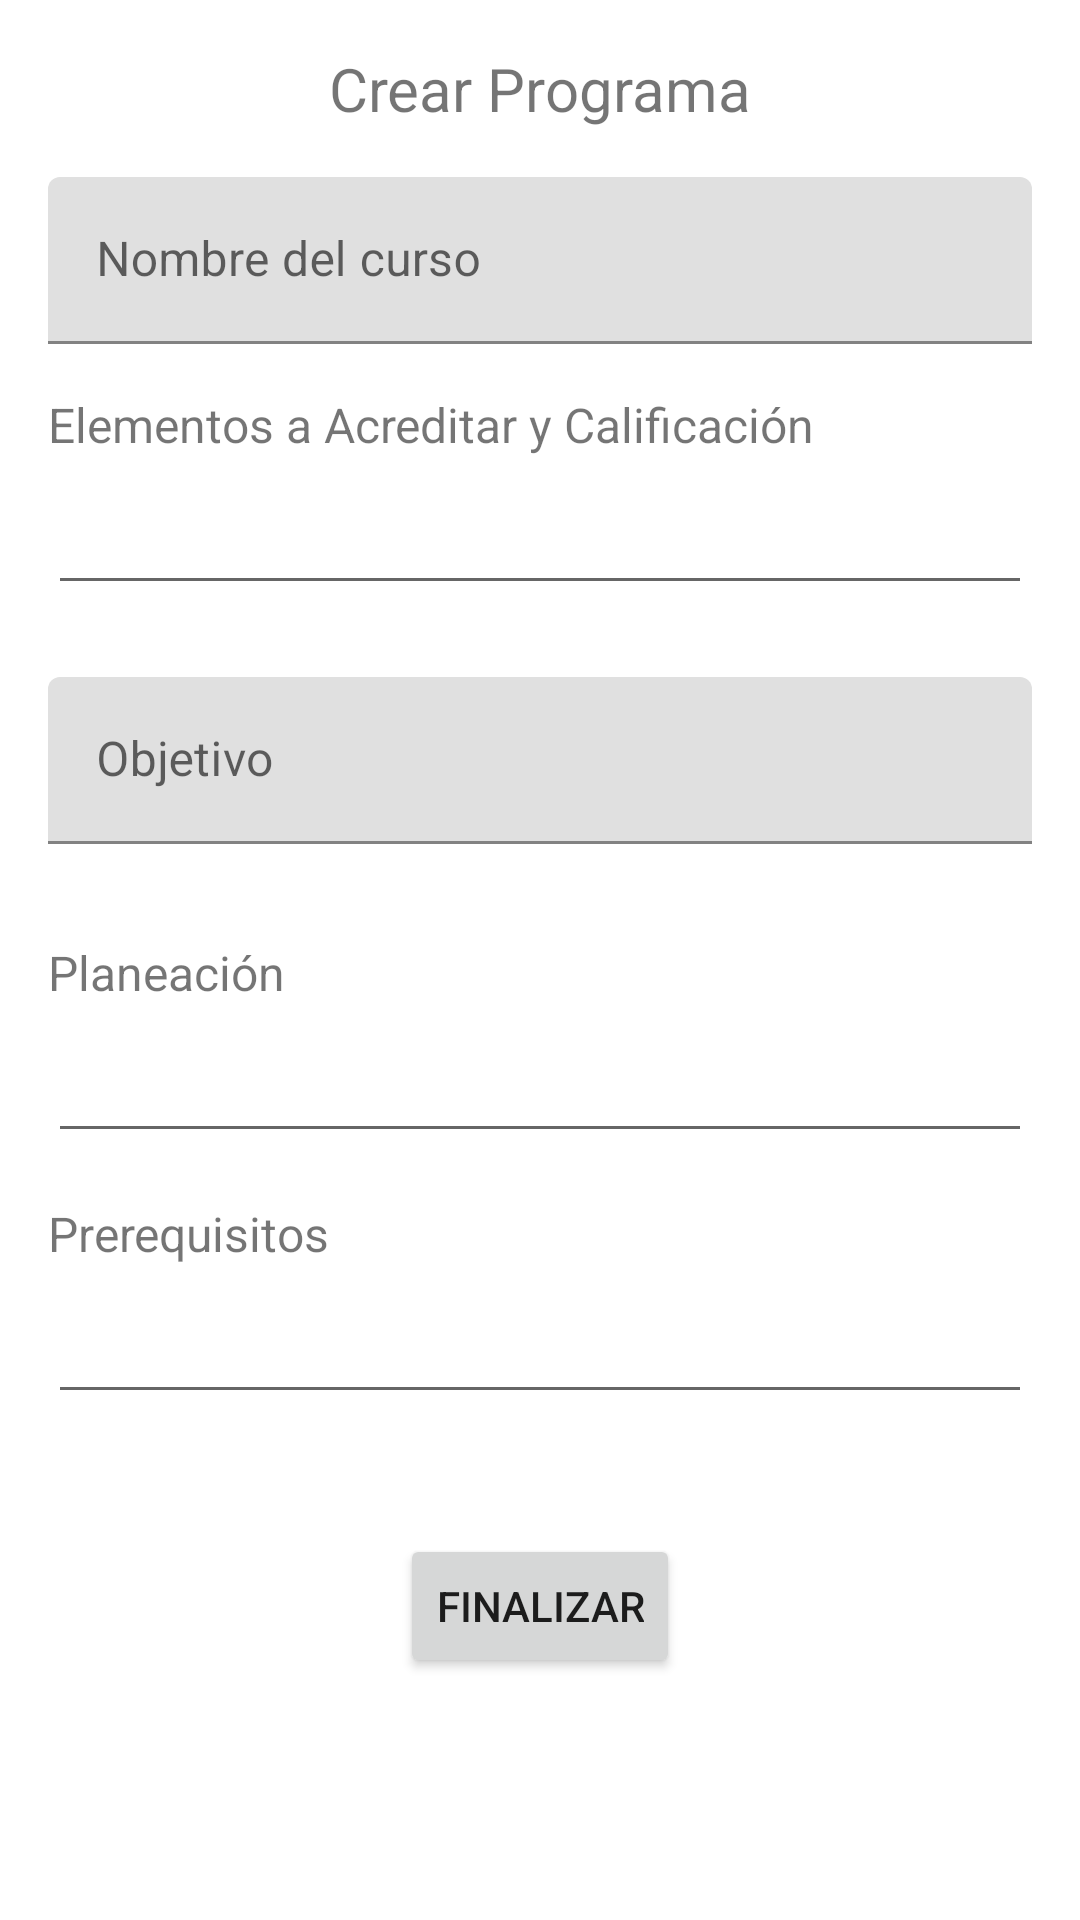

Produce the Android XML layout that renders to this screen, including the resource entries it uses.
<!-- AndroidManifest.xml: application theme Theme.AdminProject -->
<!-- res/layout/activity_crear_programa.xml -->
<?xml version="1.0" encoding="utf-8"?>
<androidx.constraintlayout.widget.ConstraintLayout xmlns:android="http://schemas.android.com/apk/res/android"
    xmlns:app="http://schemas.android.com/apk/res-auto"
    xmlns:tools="http://schemas.android.com/tools"
    android:layout_width="match_parent"
    android:layout_height="match_parent"
    tools:context=".CrearPrograma">

    <TextView
        android:id="@+id/textView9"
        android:layout_width="wrap_content"
        android:layout_height="wrap_content"
        android:layout_marginStart="16dp"
        android:layout_marginTop="16dp"
        android:layout_marginEnd="16dp"
        android:text="Crear Programa"
        android:textAlignment="textStart"
        android:textSize="20sp"
        app:layout_constraintEnd_toEndOf="parent"
        app:layout_constraintStart_toStartOf="parent"
        app:layout_constraintTop_toTopOf="parent" />

    <TextView
        android:id="@+id/textView10"
        android:layout_width="wrap_content"
        android:layout_height="wrap_content"
        android:layout_marginStart="16dp"
        android:layout_marginTop="16dp"
        android:text="Elementos a Acreditar y Calificación"
        android:textSize="16sp"
        app:layout_constraintStart_toStartOf="parent"
        app:layout_constraintTop_toBottomOf="@+id/textInputLayout4" />

    <EditText
        android:id="@+id/etElementos"
        android:layout_width="0dp"
        android:layout_height="wrap_content"
        android:layout_marginStart="16dp"
        android:layout_marginTop="8dp"
        android:layout_marginEnd="16dp"
        android:ems="10"
        android:gravity="start|top"
        android:inputType="textMultiLine"
        app:layout_constraintEnd_toEndOf="parent"
        app:layout_constraintStart_toStartOf="parent"
        app:layout_constraintTop_toBottomOf="@+id/textView10" />

    <com.google.android.material.textfield.TextInputLayout
        android:id="@+id/textInputLayout3"
        android:layout_width="0dp"
        android:layout_height="wrap_content"
        android:layout_marginStart="16dp"
        android:layout_marginTop="24dp"
        android:layout_marginEnd="16dp"
        app:layout_constraintEnd_toEndOf="parent"
        app:layout_constraintStart_toStartOf="parent"
        app:layout_constraintTop_toBottomOf="@+id/etElementos">

        <com.google.android.material.textfield.TextInputEditText
            android:id="@+id/itObjetivo"
            android:layout_width="match_parent"
            android:layout_height="wrap_content"
            android:hint="Objetivo" />
    </com.google.android.material.textfield.TextInputLayout>

    <EditText
        android:id="@+id/etPlaneacion"
        android:layout_width="0dp"
        android:layout_height="wrap_content"
        android:layout_marginStart="16dp"
        android:layout_marginTop="8dp"
        android:layout_marginEnd="16dp"
        android:ems="10"
        android:gravity="start|top"
        android:inputType="textMultiLine"
        app:layout_constraintEnd_toEndOf="parent"
        app:layout_constraintHorizontal_bias="0.497"
        app:layout_constraintStart_toStartOf="parent"
        app:layout_constraintTop_toBottomOf="@+id/textView11" />

    <TextView
        android:id="@+id/textView11"
        android:layout_width="wrap_content"
        android:layout_height="wrap_content"
        android:layout_marginStart="16dp"
        android:layout_marginTop="32dp"
        android:text="Planeación"
        android:textSize="16sp"
        app:layout_constraintStart_toStartOf="parent"
        app:layout_constraintTop_toBottomOf="@+id/textInputLayout3" />

    <TextView
        android:id="@+id/textView12"
        android:layout_width="wrap_content"
        android:layout_height="wrap_content"
        android:layout_marginStart="16dp"
        android:layout_marginTop="16dp"
        android:text="Prerequisitos"
        android:textSize="16sp"
        app:layout_constraintStart_toStartOf="parent"
        app:layout_constraintTop_toBottomOf="@+id/etPlaneacion" />

    <EditText
        android:id="@+id/etPrerequisitos"
        android:layout_width="0dp"
        android:layout_height="wrap_content"
        android:layout_marginStart="16dp"
        android:layout_marginTop="8dp"
        android:layout_marginEnd="16dp"
        android:ems="10"
        android:gravity="start|top"
        android:inputType="textMultiLine"
        app:layout_constraintEnd_toEndOf="parent"
        app:layout_constraintHorizontal_bias="0.0"
        app:layout_constraintStart_toStartOf="parent"
        app:layout_constraintTop_toBottomOf="@+id/textView12" />

    <LinearLayout
        android:id="@+id/linearLayout"
        android:layout_width="0dp"
        android:layout_height="wrap_content"
        android:layout_marginStart="16dp"
        android:layout_marginTop="16dp"
        android:layout_marginEnd="16dp"
        android:orientation="horizontal"
        android:visibility="invisible"
        app:layout_constraintEnd_toEndOf="parent"
        app:layout_constraintStart_toStartOf="parent"
        app:layout_constraintTop_toBottomOf="@+id/etPrerequisitos" />

    <Button
        android:id="@+id/btnFinalizar"
        android:layout_width="wrap_content"
        android:layout_height="wrap_content"
        android:layout_marginStart="16dp"
        android:layout_marginTop="24dp"
        android:layout_marginEnd="16dp"
        android:text="Finalizar"
        app:layout_constraintEnd_toEndOf="parent"
        app:layout_constraintStart_toStartOf="parent"
        app:layout_constraintTop_toBottomOf="@+id/linearLayout" />

    <com.google.android.material.textfield.TextInputLayout
        android:id="@+id/textInputLayout4"
        android:layout_width="0dp"
        android:layout_height="wrap_content"
        android:layout_marginStart="16dp"
        android:layout_marginTop="16dp"
        android:layout_marginEnd="16dp"
        android:visibility="visible"
        app:layout_constraintEnd_toEndOf="parent"
        app:layout_constraintStart_toStartOf="parent"
        app:layout_constraintTop_toBottomOf="@+id/textView9">

        <com.google.android.material.textfield.TextInputEditText
            android:id="@+id/inNombre"
            android:layout_width="match_parent"
            android:layout_height="wrap_content"
            android:hint="Nombre del curso" />
    </com.google.android.material.textfield.TextInputLayout>

</androidx.constraintlayout.widget.ConstraintLayout>
<!-- resources referenced by this layout -->
<resources>
  <style name="Theme.AdminProject" parent="Theme.MaterialComponents.DayNight.DarkActionBar">
          
          <item name="colorPrimary">@color/purple_500</item>
          <item name="colorPrimaryVariant">@color/purple_700</item>
          <item name="colorOnPrimary">@color/white</item>
          
          <item name="colorSecondary">@color/teal_200</item>
          <item name="colorSecondaryVariant">@color/teal_700</item>
          <item name="colorOnSecondary">@color/black</item>
          
          <item name="android:statusBarColor" tools:targetApi="l">?attr/colorPrimaryVariant</item>
          
      </style>
  <!-- not gathered from this repository: default colours our renderer supplied (Android Studio template values) -->
  <color name="purple_500">#FF6200EE</color>
  <color name="purple_700">#FF3700B3</color>
  <color name="teal_200">#FF03DAC5</color>
  <color name="teal_700">#FF018786</color>
  <color name="black">#FF000000</color>
  <color name="white">#FFFFFFFF</color>
</resources>
